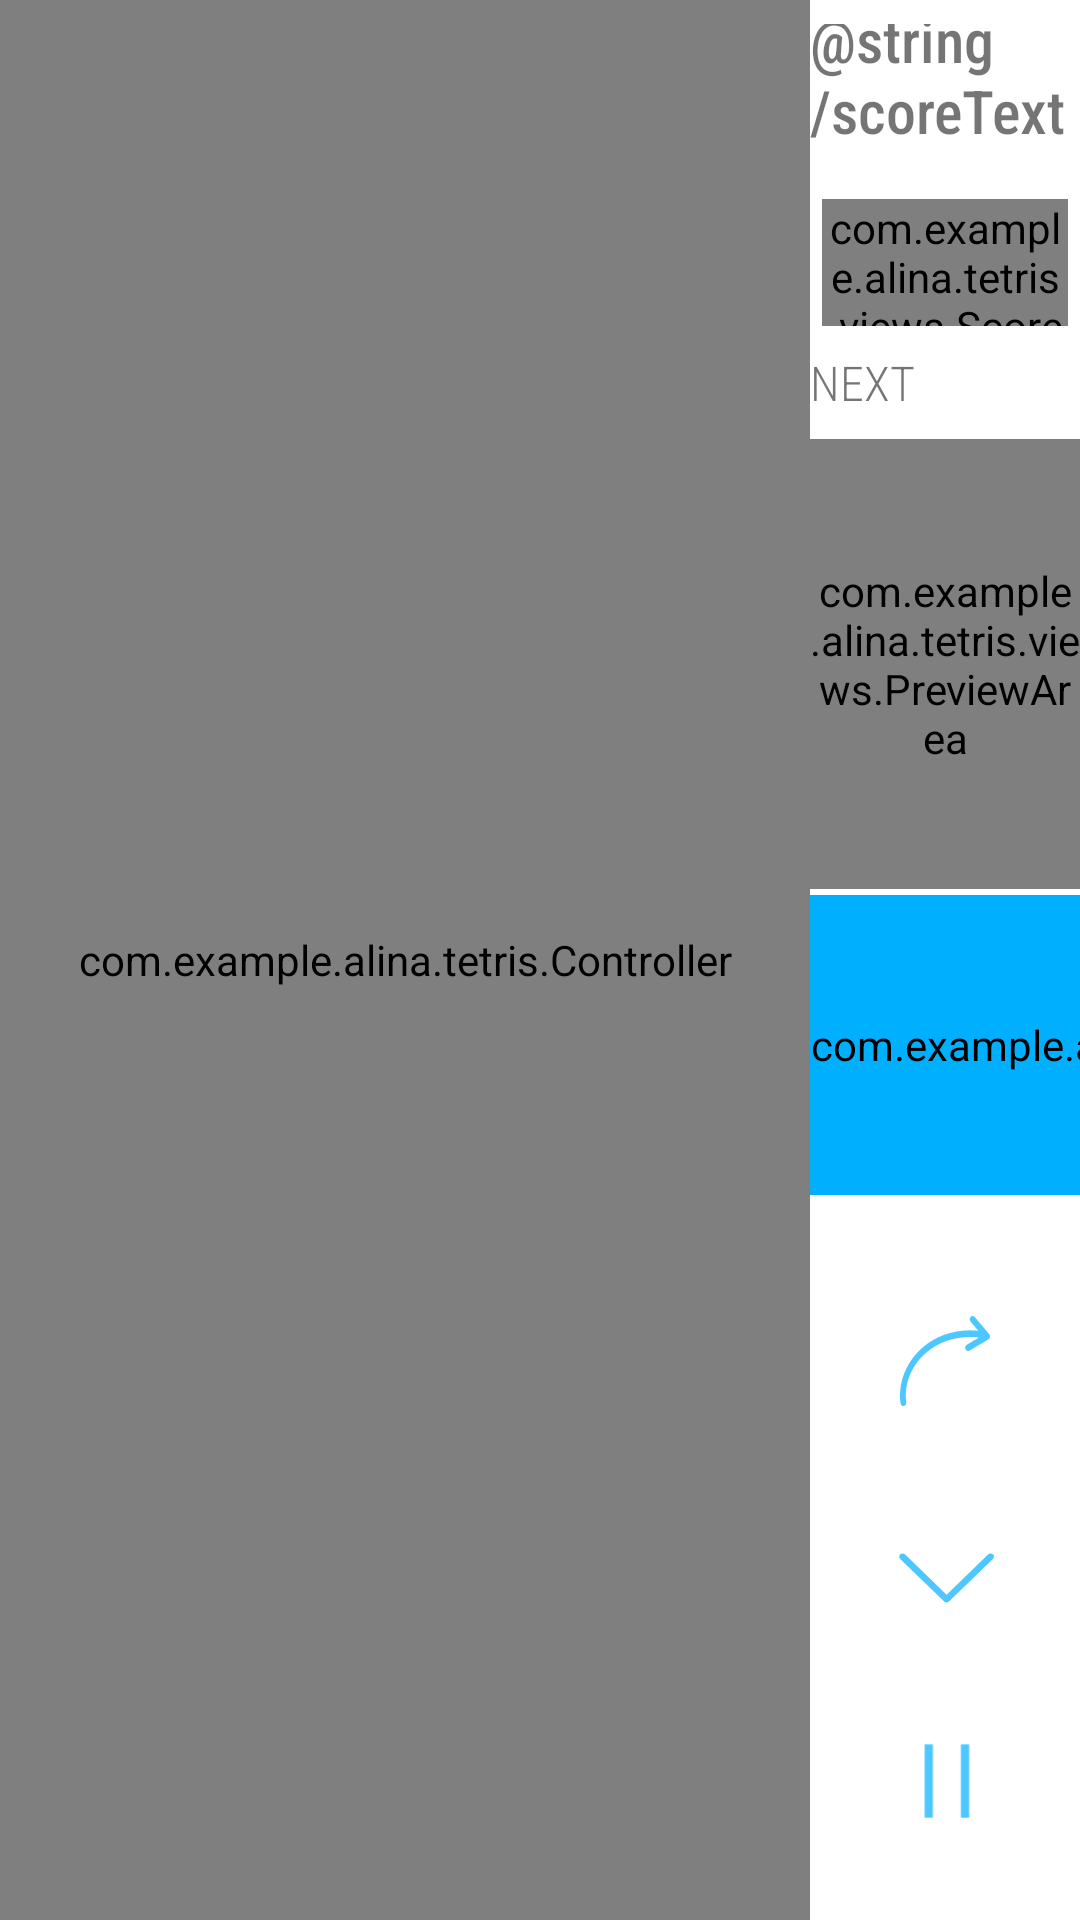

Reconstruct the res/layout file that produces this screen, plus the resources it refers to.
<!-- AndroidManifest.xml: application theme AppTheme -->
<!-- res/layout/activity_main_tmp.xml -->
<?xml version="1.0" encoding="utf-8"?>
<android.support.constraint.ConstraintLayout
    xmlns:android="http://schemas.android.com/apk/res/android"
    xmlns:app="http://schemas.android.com/apk/res-auto"
    android:id="@+id/llBase"
    android:layout_width="match_parent"
    android:layout_height="match_parent">

    <FrameLayout
        android:id="@+id/frameLayout"
        android:layout_width="0dp"
        android:layout_height="match_parent"
        app:layout_constraintBottom_toBottomOf="parent"
        app:layout_constraintEnd_toStartOf="@+id/guidelineVertical"
        app:layout_constraintStart_toStartOf="parent"
        app:layout_constraintTop_toTopOf="parent">

        <com.example.alina.tetris.views.PlayingArea
            android:id="@+id/pole"
            android:layout_width="match_parent"
            android:layout_height="match_parent"
            android:background="@color/white">
        </com.example.alina.tetris.views.PlayingArea>

        <com.example.alina.tetris.Controller
            android:id="@+id/controller"
            android:layout_width="match_parent"
            android:layout_height="match_parent"
            android:background="@color/transparent">
        </com.example.alina.tetris.Controller>

    </FrameLayout>

    <android.support.constraint.Guideline
        android:id="@+id/guidelineVertical"
        android:layout_width="wrap_content"
        android:layout_height="wrap_content"
        android:orientation="vertical"
        app:layout_constraintGuide_percent="0.75"/>

    <android.support.constraint.ConstraintLayout
        android:id="@+id/llScore"
        android:layout_width="0dp"
        android:layout_height="match_parent"
        android:background="@color/white"
        app:layout_constraintBottom_toBottomOf="parent"
        app:layout_constraintEnd_toEndOf="parent"
        app:layout_constraintStart_toEndOf="parent"
        app:layout_constraintStart_toStartOf="@id/guidelineVertical"
        app:layout_constraintTop_toTopOf="parent">

        <TextView
            android:id="@+id/tvScoreTitle"
            style="@style/simpleStyle"
            android:layout_marginTop="8dp"
            android:fontFamily="sans-serif-condensed-medium"
            android:gravity="bottom"
            android:text="@string/scoreText"
            android:textSize="@dimen/midTextSize"
            app:layout_constraintBottom_toTopOf="@+id/tvScore"
            app:layout_constraintEnd_toEndOf="parent"
            app:layout_constraintHorizontal_bias="0.5"
            app:layout_constraintStart_toStartOf="parent"
            app:layout_constraintTop_toTopOf="parent"
            app:layout_constraintVertical_chainStyle="spread_inside"/>

        <com.example.alina.tetris.views.ScoreArea
            android:id="@+id/tvScore"
            style="@style/simpleStyle"
            android:layout_marginStart="4dp"
            android:layout_marginTop="16dp"
            android:layout_marginEnd="4dp"
            android:fontFamily="sans-serif-condensed-medium"
            android:gravity="top"
            android:singleLine="false"
            android:text="@string/startScore"
            android:textColor="@color/colorAccent"
            android:textSize="@dimen/minTextSize"
            app:layout_constraintBottom_toTopOf="@id/guideline"
            app:layout_constraintEnd_toEndOf="parent"
            app:layout_constraintStart_toStartOf="parent"
            app:layout_constraintTop_toBottomOf="@+id/tvScoreTitle">
        </com.example.alina.tetris.views.ScoreArea>

        <android.support.constraint.Guideline
            android:id="@+id/guideline"
            android:layout_width="wrap_content"
            android:layout_height="wrap_content"
            android:orientation="horizontal"
            app:layout_constraintGuide_percent="0.17"/>

        <TextView
            android:id="@+id/tvNextFigureTitle"
            style="@style/simpleStyle"
            android:layout_height="wrap_content"
            android:layout_marginTop="8dp"
            android:fontFamily="sans-serif-condensed-light"
            android:gravity="bottom"
            android:text="@string/next"
            android:textSize="@dimen/minTextSize"
            app:layout_constraintEnd_toEndOf="parent"
            app:layout_constraintHorizontal_bias="0.5"
            app:layout_constraintStart_toStartOf="parent"
            app:layout_constraintTop_toBottomOf="@id/guideline"/>

        <com.example.alina.tetris.views.PreviewArea
            android:id="@+id/tvNextFigure"
            android:layout_width="match_parent"
            android:layout_height="150dp"
            android:layout_marginTop="8dp"
            android:background="@color/white"
            app:layout_constraintEnd_toEndOf="parent"
            app:layout_constraintHorizontal_bias="0.0"
            app:layout_constraintStart_toStartOf="parent"
            app:layout_constraintTop_toBottomOf="@+id/tvNextFigureTitle">
        </com.example.alina.tetris.views.PreviewArea>

        <include
            android:id="@+id/include"
            layout="@layout/choose_figure_layout"
            app:layout_constraintBottom_toTopOf="@+id/ivRotate"
            app:layout_constraintTop_toBottomOf="@+id/tvNextFigure"/>

        <ImageView
            android:id="@+id/ivRotate"
            android:layout_width="match_parent"
            android:layout_height="wrap_content"
            android:layout_gravity="center"
            android:layout_marginStart="12dp"
            android:layout_marginEnd="12dp"
            android:layout_marginBottom="4dp"
            android:adjustViewBounds="true"
            android:background="@drawable/button_circle"
            android:padding="18dp"
            android:src="@drawable/ic_rotate"
            app:layout_constraintBottom_toTopOf="@+id/ivMoveDown"
            app:layout_constraintEnd_toEndOf="parent"
            app:layout_constraintEnd_toStartOf="@+id/ivMoveDown"
            app:layout_constraintHorizontal_bias="0.5"
            app:layout_constraintStart_toStartOf="parent"
            app:layout_constraintTop_toBottomOf="@+id/guidelineHorizontal"/>

        <ImageView
            android:id="@+id/ivMoveDown"
            android:layout_width="match_parent"
            android:layout_height="wrap_content"
            android:layout_gravity="center"
            android:layout_marginStart="14dp"
            android:layout_marginEnd="14dp"
            android:layout_marginBottom="4dp"
            android:adjustViewBounds="true"
            android:background="@drawable/button_circle"
            android:padding="14dp"
            android:src="@drawable/ic_down"
            app:layout_constraintBottom_toTopOf="@+id/ivPausePlay"
            app:layout_constraintEnd_toEndOf="parent"
            app:layout_constraintHorizontal_bias="0.5"
            app:layout_constraintStart_toEndOf="@+id/ivRotate"
            app:layout_constraintStart_toStartOf="parent"
            app:layout_constraintTop_toBottomOf="@+id/ivRotate"/>

        <ImageView
            android:id="@+id/ivPausePlay"
            android:layout_width="match_parent"
            android:layout_height="wrap_content"
            android:layout_gravity="center_horizontal"
            android:layout_marginStart="14dp"
            android:layout_marginEnd="14dp"
            android:layout_marginBottom="8dp"
            android:adjustViewBounds="true"
            android:background="@drawable/button_circle"
            android:src="@drawable/ic_pause"
            app:layout_constraintBottom_toBottomOf="parent"
            app:layout_constraintEnd_toEndOf="parent"
            app:layout_constraintHorizontal_bias="0.5"
            app:layout_constraintStart_toEndOf="@+id/ivMoveDown"
            app:layout_constraintStart_toStartOf="parent"
            app:layout_constraintTop_toBottomOf="@+id/ivMoveDown"/>

        <android.support.constraint.Guideline
            android:id="@+id/guidelineHorizontal"
            android:layout_width="wrap_content"
            android:layout_height="wrap_content"
            android:orientation="horizontal"
            app:layout_constraintGuide_percent="0.65"/>

    </android.support.constraint.ConstraintLayout>

</android.support.constraint.ConstraintLayout>
<!-- res/layout/choose_figure_layout.xml (included above) -->
<?xml version="1.0" encoding="utf-8"?>
<HorizontalScrollView
    xmlns:android="http://schemas.android.com/apk/res/android"
    xmlns:app="http://schemas.android.com/apk/res-auto"
    xmlns:tools="http://schemas.android.com/tools"
    android:id="@+id/llChooseFigure"
    android:layout_width="match_parent"
    android:layout_height="100dp"
    android:layout_marginBottom="16dp"
    android:layout_alignParentTop="true"
    android:fillViewport="true"
    android:measureAllChildren="false"
    android:scrollbars="none"
    app:layout_constraintBottom_toTopOf="@+id/guidelineHorizontal"
    app:layout_constraintEnd_toEndOf="parent"
    app:layout_constraintStart_toStartOf="parent"
    app:layout_constraintTop_toBottomOf="@+id/tvNextFigure"
    tools:showIn="@layout/activity_main_tmp">

    <LinearLayout
        android:layout_width="wrap_content"
        android:layout_height="match_parent"
        android:orientation="horizontal">

        <com.example.alina.tetris.views.PreviewArea
            android:id="@+id/tvFirst"
            android:layout_width="match_parent"
            android:layout_height="match_parent"
            android:background="@color/white"
            android:backgroundTint="@color/colorPrimary">
        </com.example.alina.tetris.views.PreviewArea>

        <com.example.alina.tetris.views.PreviewArea
            android:id="@+id/tvSecond"
            android:layout_width="match_parent"
            android:layout_height="match_parent"
            android:background="@color/white"
            android:backgroundTint="@color/colorAccent">
        </com.example.alina.tetris.views.PreviewArea>

    </LinearLayout>

</HorizontalScrollView>
<!-- resources referenced by this layout -->
<resources>
  <color name="colorAccent">#14DFDF</color>
  <color name="colorPrimary">#00b0ff</color>
  <color name="transparent">#00000000</color>
  <color name="white">#ffffff</color>
  <dimen name="midTextSize">20sp</dimen>
  <dimen name="minTextSize">16sp</dimen>
  <!-- drawable button_circle (drawable) -->
  <?xml version="1.0" encoding="utf-8"?>
  <selector xmlns:android="http://schemas.android.com/apk/res/android">
      <item android:state_pressed="true">
          <shape android:shape="oval">
              <solid android:color="@color/colorPrimaryLight" />
              <size android:width="@dimen/dimen24dp" android:height="@dimen/dimen24dp" />
          </shape>
      </item>
      <item>
          <shape android:shape="oval">
              <solid android:color="@color/white" />
              <size android:width="@dimen/dimen24dp" android:height="@dimen/dimen24dp" />
          </shape>
      </item>
  </selector>
  <!-- drawable ic_down (drawable) -->
  <vector xmlns:android="http://schemas.android.com/apk/res/android"
          android:width="24dp"
          android:height="24dp"
          android:alpha="0.7"
          android:viewportWidth="125"
          android:viewportHeight="129">
      <path
          android:fillColor="@color/colorPrimary"
          android:pathData="m121.3,34.6c-1.6,-1.6 -4.2,-1.6 -5.8,0l-51,51.1 -51.1,-51.1c-1.6,-1.6 -4.2,-1.6 -5.8,0 -1.6,1.6 -1.6,4.2 0,5.8l53.9,53.9c0.8,0.8 1.8,1.2 2.9,1.2 1,0 2.1,-0.4 2.9,-1.2l53.9,-53.9c1.7,-1.6 1.7,-4.2 0.1,-5.8z"/>
  </vector>
  <!-- drawable ic_pause (drawable) -->
  <vector xmlns:android="http://schemas.android.com/apk/res/android"
          android:width="28dp"
          android:height="28dp"
          android:alpha="0.7"
          android:viewportWidth="640"
          android:viewportHeight="640">
      <path
          android:fillAlpha="1"
          android:fillColor="@color/colorPrimary"
          android:pathData="M249.76,162.86L278.33,162.86L278.33,415.24L249.76,415.24L249.76,162.86Z"/>
      <path
          android:fillAlpha="1"
          android:fillColor="@color/colorPrimary"
          android:pathData="M374.52,162.86L403.1,162.86L403.1,415.24L374.52,415.24L374.52,162.86Z"/>
  </vector>
  <string name="next">NEXT</string>
  <style name="AppTheme" parent="Theme.AppCompat.Light.NoActionBar">
          
          <item name="colorPrimary">@color/colorPrimary</item>
          <item name="colorPrimaryDark">@color/colorPrimaryDark</item>
          <item name="colorAccent">@color/colorAccent</item>
          <item name="android:windowAnimationStyle">@style/CustomActivityAnimation</item>
      </style>
  <color name="colorPrimaryLight">#1A00B0FF</color>
  <dimen name="dimen24dp">24dp</dimen>
  <color name="colorPrimaryDark">#00b0ff</color>
  <style name="CustomActivityAnimation" parent="@android:style/Animation.Activity">
          <item name="android:activityOpenEnterAnimation">@anim/slide_in_right</item>
          <item name="android:activityOpenExitAnimation">@anim/slide_out_left</item>
          <item name="android:activityCloseEnterAnimation">@anim/slide_in_left</item>
          <item name="android:activityCloseExitAnimation">@anim/slide_out_right</item>
      </style>
</resources>
